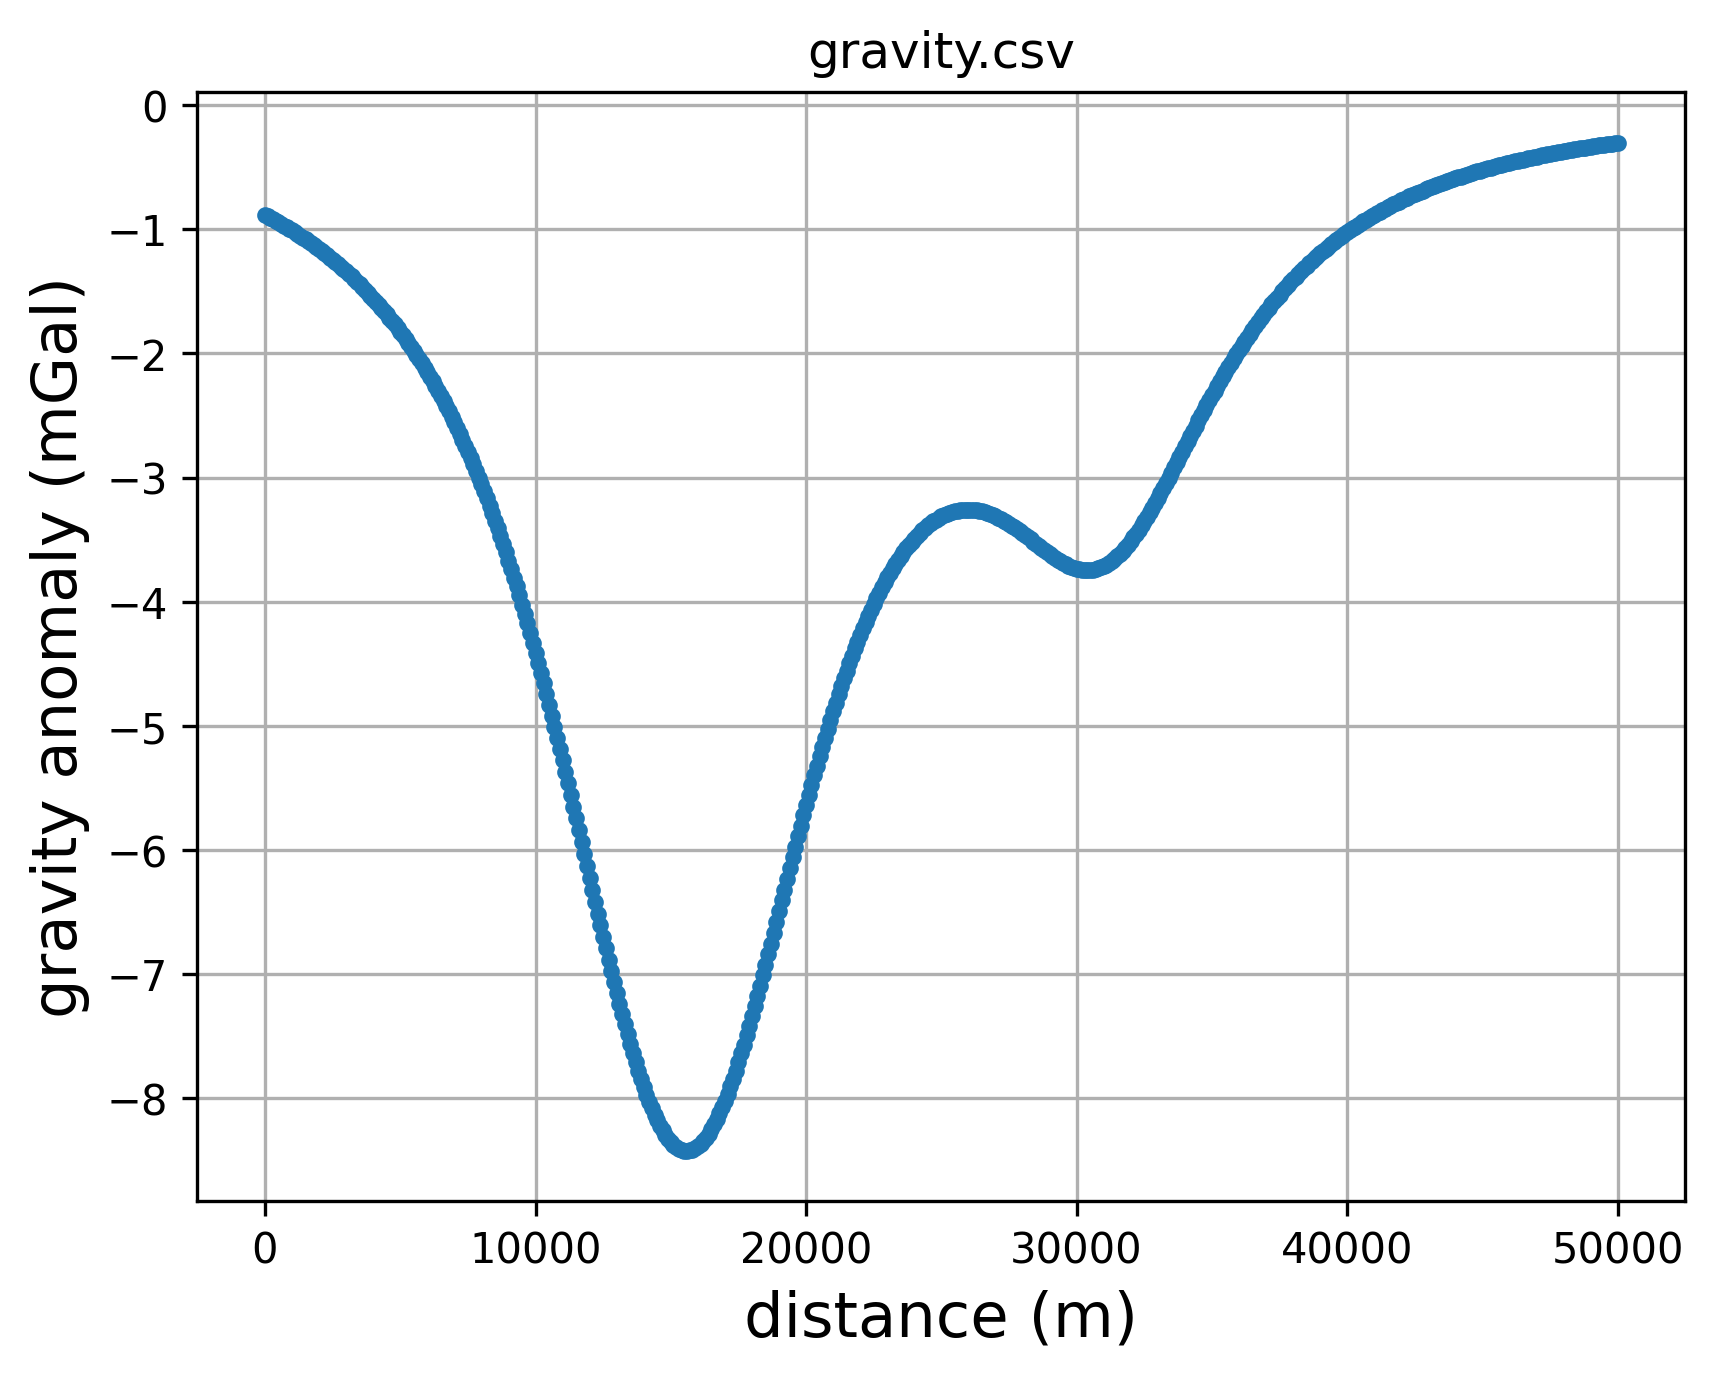

The data file committed next to this chart (first rows):
x, g_z
0.00, -0.88
100, -0.90
200, -0.91
300, -0.92
400, -0.93
500, -0.94
600, -0.96
700, -0.97
800, -0.98
900, -1.00
1000, -1.01
1100, -1.02
1200, -1.04
1300, -1.05
1400, -1.07
1500, -1.08
1600, -1.10
1700, -1.11
1800, -1.13
1900, -1.14
2000, -1.16
2100, -1.18
2200, -1.19
2300, -1.21
2400, -1.23
2500, -1.24
2600, -1.26
2700, -1.28
2800, -1.30
2900, -1.32
3000, -1.34
3100, -1.36
3200, -1.38
3300, -1.40
3400, -1.42
3500, -1.44
3600, -1.46
3700, -1.49
3800, -1.51
3900, -1.53
4000, -1.56
4100, -1.58
4200, -1.61
4300, -1.63
4400, -1.66
4500, -1.68
4600, -1.71
4700, -1.74
4800, -1.77
4900, -1.79
5000, -1.82
5100, -1.85
5200, -1.88
5300, -1.91
5400, -1.95
5500, -1.98
5600, -2.01
5700, -2.05
5800, -2.08
5900, -2.12
... 441 more rows
